Dataset: densenet_nocrop (GitHub, Marsh16/MangoLeafDisease_Model_Thesis). Classes: anthracnose, bacterial canker, cutting weevil, die back, gall midge, healthy, powdery mildew, sooty mould.

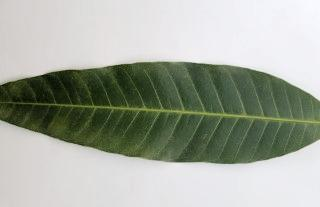
Label: healthy

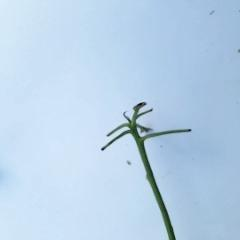
Label: cutting weevil

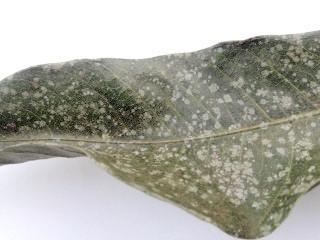
Label: powdery mildew

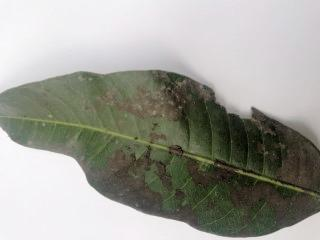
Label: sooty mould

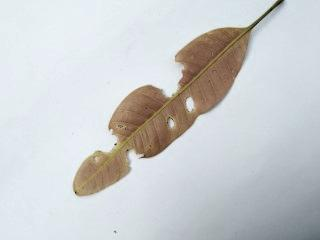
Label: anthracnose

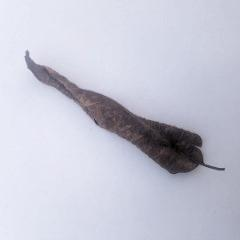
Label: die back
